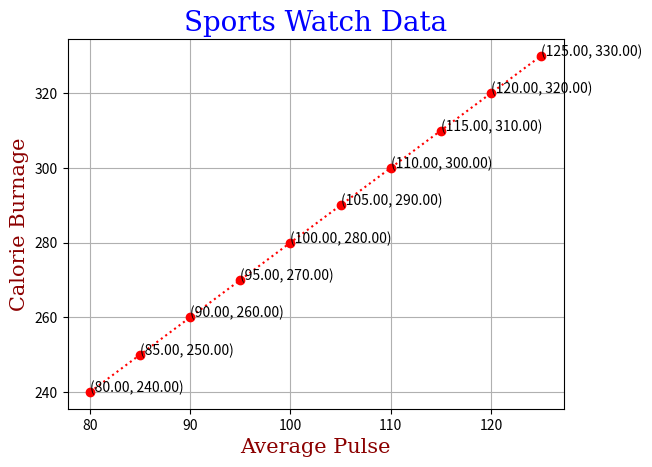

The script that saved this image:
import matplotlib.pyplot as plt
import numpy as np

x = np.array([80, 85, 90, 95, 100, 105, 110, 115, 120, 125])
y = np.array([240, 250, 260, 270, 280, 290, 300, 310, 320, 330])

plt.title("First matplot lib")

plt.plot(x, y, "o:r")
for xy in zip(x, y):
    plt.annotate('(%.2f, %.2f)' % xy, xy=xy)


font1 = {'family': 'serif', 'color': 'blue', 'size': 20}
font2 = {'family': 'serif', 'color': 'darkred', 'size': 15}

plt.title("Sports Watch Data", fontdict=font1)
plt.xlabel("Average Pulse", fontdict=font2)
plt.ylabel("Calorie Burnage", fontdict=font2)

plt.grid()

plt.show()
